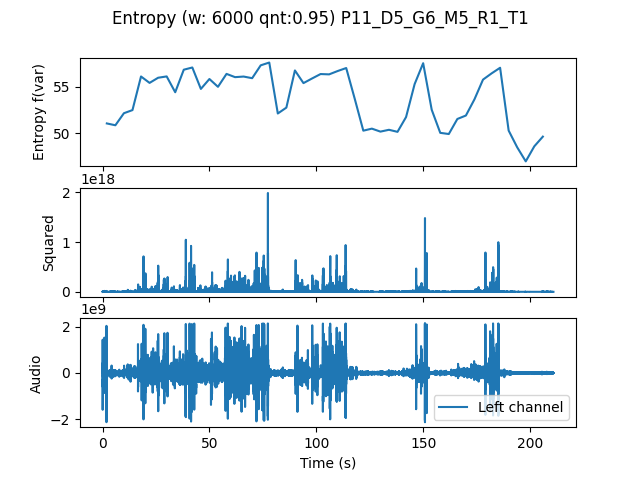

The file beside this chart, header and first rows:
, t0, var
0.0, 0.0, 51.05
4.0, 4.0, 50.86
8.0, 8.0, 52.15
12.0, 12.0, 52.48
16.0, 16.0, 56.08
20.0, 20.0, 55.39
24.0, 24.0, 55.94
28.0, 28.0, 56.08
32.0, 32.0, 54.39
36.0, 36.0, 56.8
40.0, 40.0, 57.04
44.0, 44.0, 54.75
48.0, 48.0, 55.81
52.0, 52.0, 54.97
56.0, 56.0, 56.36
60.0, 60.0, 56.01
64.0, 64.0, 56.07
68.0, 68.0, 55.9
72.0, 72.0, 57.27
76.0, 76.0, 57.57
80.0, 80.0, 52.12
84.0, 84.0, 52.75
88.0, 88.0, 56.72
92.0, 92.0, 55.37
96.0, 96.0, 55.86
100.0, 100.0, 56.34
104.0, 104.0, 56.3
108.0, 108.0, 56.66
112.0, 112.0, 56.98
116.0, 116.0, 53.68
120.0, 120.0, 50.28
124.0, 124.0, 50.5
128.0, 128.0, 50.18
132.0, 132.0, 50.37
136.0, 136.0, 50.15
140.0, 140.0, 51.74
144.0, 144.0, 55.26
148.0, 148.0, 57.5
152.0, 152.0, 52.52
156.0, 156.0, 50.05
160.0, 160.0, 49.92
164.0, 164.0, 51.53
168.0, 168.0, 51.9
172.0, 172.0, 53.63
176.0, 176.0, 55.74
180.0, 180.0, 56.41
184.0, 184.0, 57.01
188.0, 188.0, 50.29
192.0, 192.0, 48.5
196.0, 196.0, 46.99
200.0, 200.0, 48.61
204.0, 204.0, 49.64
